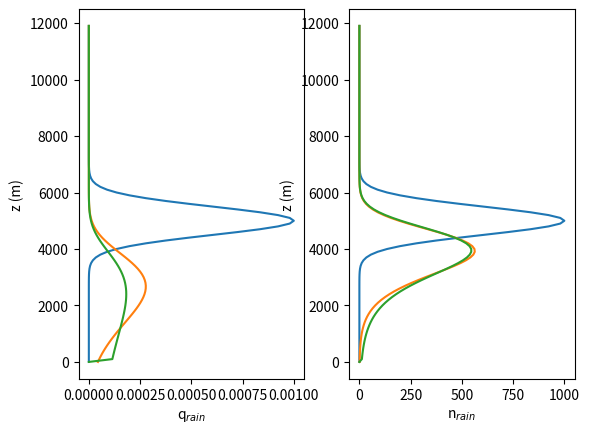

Recreate this plot in Python.
import numpy as np
import matplotlib.pyplot as plt
from scipy.special import gamma

dt=10.
dz=100.
n=120
zpeak1=5000.
zstdev1=500.
peak1=1e-3
zpeak2=5000.
zstdev2=500.
peak2=1e3

# parameters for rain
a1=4854.0
a2=-446.0
b1=1.0
b2=0.782
f=0.5
g1=0.0
g2=4085.35
c=522.0
d=3.0
mu=2.5
initialise=True
def initialisation1():
	z=np.mgrid[0:dz*n:dz]
	
	q=peak1*np.exp(-0.5*((z-zpeak1)/zstdev1)**2)
	n1=peak2*np.exp(-0.5*((z-zpeak2)/zstdev2)**2)
	
		
	return (z,q,n1)

def calcparameters(q,n1):
	lambda0 = (c*gamma(mu+d+1.0)*n1/(gamma(mu+1.0)*q))**(1.0/d)
	n0 = n1*lambda0**(mu+1.0) / gamma(mu+1.0)
	
	return (lambda0,n0)


def calcfallspeeds(lambda0,n0):
	vq = a1*gamma(b1+d+mu+1.0) / lambda0**b1 + a2*gamma(b2+d+mu+1.0) / lambda0**b2
	vq = vq / gamma(d+mu+1.0)
	# calculate the number weighted fall-speed
	vn = a1*gamma(b1+mu+1.0) / lambda0**b1 + a2*gamma(b2+mu+1.0) / lambda0**b2
	vn = vn / gamma(mu+1.0)
	
	return (vq,vn)

def sedimentation1(dt,dz,z,q,n1):

	# calculate parameters
	(lambda0,n0)=calcparameters(q,n1)
	
	# calculate the mass weighted fall-speed
	(vq,vn)=calcfallspeeds(lambda0,n0)
	
	# rotstayn solution
	qold=q.copy()
	nold=n1.copy()
	for i in range(n-1):
		# flux top - q
		rf = qold[i+1]*vq[i+1]
		a=vq[i]*dt/dz
		q[i] = qold[i]*np.exp(-a) + rf/vq[i]*(1.0-np.exp(-a))
		# flux top - n
		a=vn[i]*dt/dz
		rf = nold[i+1]*vn[i+1]
		a=vn[i]*dt/dz
		n1[i] = nold[i]*np.exp(-a) + rf/vn[i]*(1.0-np.exp(-a))
	return (z,q,n1,vq,vn)


def sedimentation2(dt,dz,z,q,n1):
	# this is for upwind method
	# calculate parameters
	(lambda0,n0)=calcparameters(q,n1)
	
	# calculate the mass weighted fall-speed
	(vq,vn)=calcfallspeeds(lambda0,n0)
	ind,=np.where(q<1e-8)
	ind2,=np.where(n1<1e-3)

	vmax=np.max(np.maximum(np.max(np.abs(vq[ind])),np.max(np.abs(vn[ind2]))))
	dt1 = 0.5*dz/vmax
	nsubsteps=int(np.maximum(1.0,np.ceil(dt/dt1)))
	dt1=dt/nsubsteps
	print(nsubsteps)

	# upwind solution
	fz_r=np.zeros(n)
	fz_l=np.zeros(n)
	fz_r1=np.zeros(n)
	fz_l1=np.zeros(n)
	for j in range(nsubsteps):
		for i in range(n-1):
			fz_r[i]= ( (-vq[i+1]+np.abs(-vq[i+1]))*q[i] + \
					   (-vq[i+1]-np.abs(-vq[i+1]))*q[i+1] )*dt1/(2.0*dz)
			fz_l[i+1]= ( (-vq[i+1]+np.abs(-vq[i+1]))*q[i] + \
					   (-vq[i+1]-np.abs(-vq[i+1]))*q[i+1] )*dt1/(2.0*dz)
					   
			fz_r1[i]= ( (-vn[i+1]+np.abs(-vn[i+1]))*n1[i] + \
					   (-vn[i+1]-np.abs(-vn[i+1]))*n1[i+1] )*dt1/(2.0*dz)
			fz_l1[i+1]= ( (-vn[i+1]+np.abs(-vn[i+1]))*n1[i] + \
					   (-vn[i+1]-np.abs(-vn[i+1]))*n1[i+1] )*dt1/(2.0*dz)
		fz_l[0]=fz_r[0]
		fz_l1[0]=fz_r1[0]
		fz_r[-1]=fz_l[-1]
		fz_r1[-1]=fz_l1[-1]
		q=q-(fz_r-fz_l)
		n1=n1-(fz_r1-fz_l1)

	return (z,q,n1,vq,vn)


if __name__=="__main__":
	plt.ion()

	if initialise:
		(z,q,n1)=initialisation1()
		print('n,q: ' + str(np.sum(n1)) + ', ' + str(np.sum(q)))
		
	plt.subplot(121)
	plt.plot(q,z)	
	plt.xlabel('q$_{rain}$')
	plt.ylabel('z (m)')
	plt.subplot(122)
	plt.plot(n1,z)
	plt.xlabel('n$_{rain}$')
	plt.ylabel('z (m)')
	
	for i in range(60):
		(z,q,n1,vq,vn)=sedimentation1(dt,dz,z,q,n1)
	plt.subplot(121)
	plt.plot(q,z)	
	plt.subplot(122)
	plt.plot(n1,z)
	
	(z,q,n1)=initialisation1()
	for i in range(60):
		(z,q,n1,vq,vn)=sedimentation2(dt,dz,z,q,n1)
	plt.subplot(121)
	plt.plot(q,z)	
	plt.subplot(122)
	plt.plot(n1,z)
	
	
# 	plt.subplot(133)
# 	plt.plot(vq,z)
# 	plt.plot(vn,z)
	